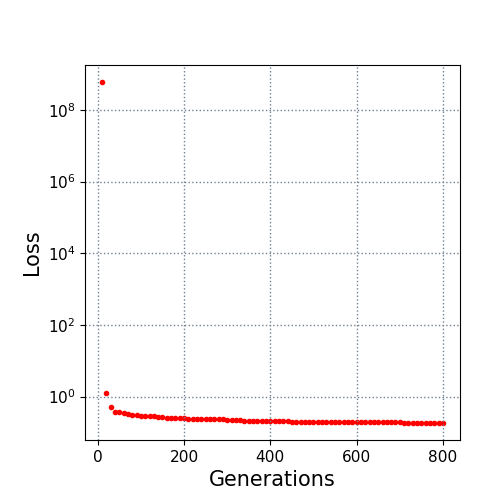

Source data for this figure (header and first rows):
10.0, 600000000.0
20.0, 1.288
30.0, 0.4961
40.0, 0.3801
50.0, 0.3599
60.0, 0.3425
70.0, 0.336
80.0, 0.313
90.0, 0.3043
100.0, 0.2947
110.0, 0.2904
120.0, 0.2841
130.0, 0.2825
140.0, 0.2741
150.0, 0.2685
160.0, 0.2576
170.0, 0.2576
180.0, 0.2547
190.0, 0.2495
200.0, 0.2488
210.0, 0.2445
220.0, 0.2439
230.0, 0.2378
240.0, 0.2378
250.0, 0.2324
260.0, 0.2324
270.0, 0.2317
280.0, 0.2308
290.0, 0.2308
300.0, 0.2293
310.0, 0.2243
320.0, 0.2225
330.0, 0.2171
340.0, 0.2098
350.0, 0.2059
360.0, 0.2055
370.0, 0.2055
380.0, 0.2055
390.0, 0.2051
400.0, 0.2051
410.0, 0.2047
420.0, 0.2047
430.0, 0.2047
440.0, 0.2047
450.0, 0.2016
460.0, 0.2016
470.0, 0.2016
480.0, 0.2016
490.0, 0.1984
500.0, 0.1984
510.0, 0.1961
520.0, 0.1946
530.0, 0.1943
540.0, 0.1939
550.0, 0.1939
560.0, 0.1939
570.0, 0.1933
580.0, 0.1926
590.0, 0.1926
600.0, 0.1926
610.0, 0.1921
... 19 more rows
